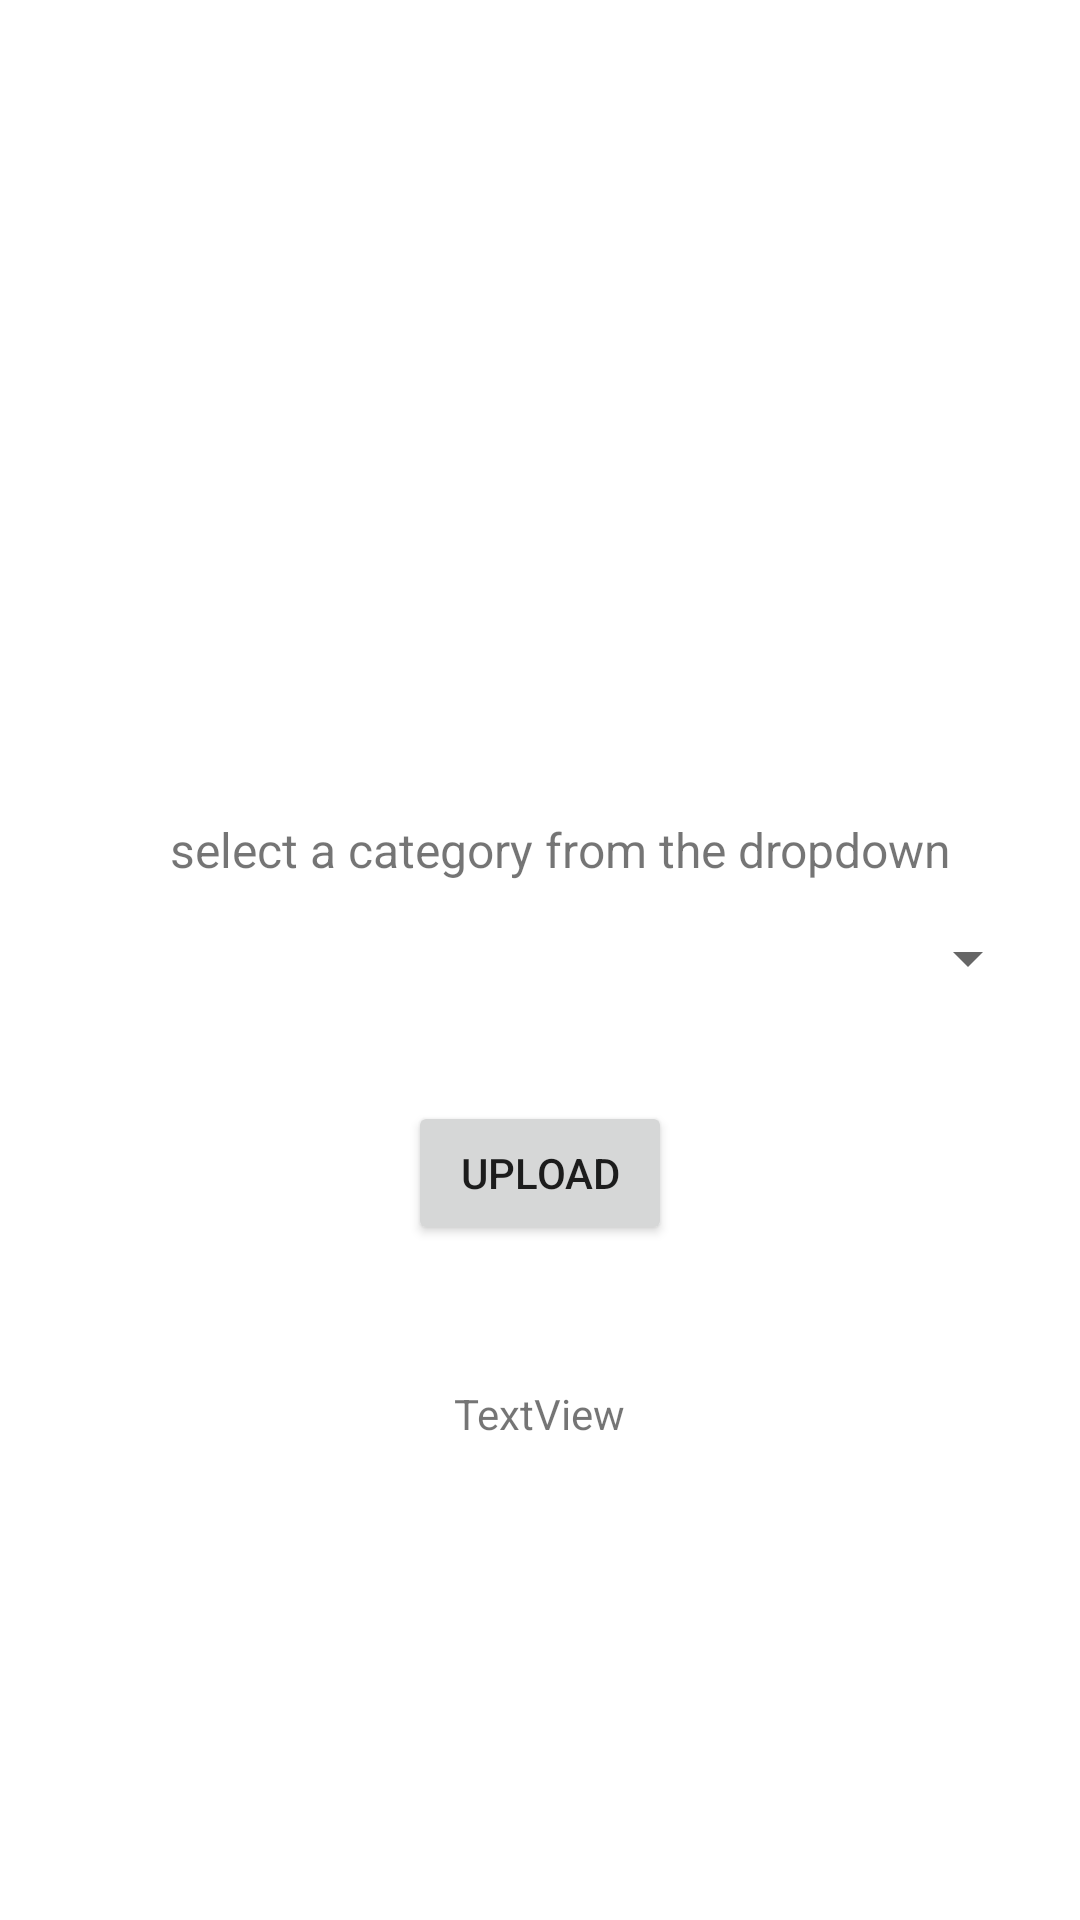

Android layout source for this screen:
<!-- AndroidManifest.xml: application theme Theme.AndroidAppProject1 -->
<!-- res/layout/activity_upload_image.xml -->
<?xml version="1.0" encoding="utf-8"?>
<androidx.constraintlayout.widget.ConstraintLayout xmlns:android="http://schemas.android.com/apk/res/android"
    xmlns:app="http://schemas.android.com/apk/res-auto"
    xmlns:tools="http://schemas.android.com/tools"
    android:layout_width="match_parent"
    android:layout_height="match_parent"
    tools:context=".UploadImageActivity">

    <Button
        android:id="@+id/uploadButton"
        android:layout_width="wrap_content"
        android:layout_height="wrap_content"
        android:onClick="uploadImageToServer"
        android:text="Upload"
        app:layout_constraintBottom_toBottomOf="parent"
        app:layout_constraintEnd_toEndOf="parent"
        app:layout_constraintStart_toStartOf="parent"
        app:layout_constraintTop_toTopOf="parent"
        app:layout_constraintVertical_bias="0.62" />

    <Spinner
        android:id="@+id/imgCategorySpinner"
        android:layout_width="324dp"
        android:layout_height="26dp"
        app:layout_constraintBottom_toBottomOf="parent"
        app:layout_constraintEnd_toEndOf="parent"
        app:layout_constraintHorizontal_bias="0.632"
        app:layout_constraintStart_toStartOf="parent"
        app:layout_constraintTop_toTopOf="parent"
        app:layout_constraintVertical_bias="0.499" />

    <TextView
        android:id="@+id/textView"
        android:layout_width="298dp"
        android:layout_height="35dp"
        android:gravity="center|center_horizontal"
        android:text="select a category from the dropdown"
        android:textSize="16sp"
        app:layout_constraintBottom_toBottomOf="parent"
        app:layout_constraintEnd_toEndOf="parent"
        app:layout_constraintHorizontal_bias="0.61"
        app:layout_constraintStart_toStartOf="parent"
        app:layout_constraintTop_toTopOf="parent"
        app:layout_constraintVertical_bias="0.439" />

    <ImageView
        android:id="@+id/capturedImg"
        android:layout_width="231dp"
        android:layout_height="206dp"
        app:layout_constraintBottom_toBottomOf="parent"
        app:layout_constraintEnd_toEndOf="parent"
        app:layout_constraintStart_toStartOf="parent"
        app:layout_constraintTop_toTopOf="parent"
        app:layout_constraintVertical_bias="0.142"
        tools:srcCompat="@tools:sample/avatars" />

    <TextView
        android:id="@+id/uploadImgStatus"
        android:layout_width="347dp"
        android:layout_height="40dp"
        android:gravity="center|center_horizontal"
        android:text="TextView"
        app:layout_constraintBottom_toBottomOf="parent"
        app:layout_constraintEnd_toEndOf="parent"
        app:layout_constraintHorizontal_bias="0.498"
        app:layout_constraintStart_toStartOf="parent"
        app:layout_constraintTop_toTopOf="parent"
        app:layout_constraintVertical_bias="0.752"
        tools:visibility="invisible" />
</androidx.constraintlayout.widget.ConstraintLayout>
<!-- resources referenced by this layout -->
<resources>
  <style name="Theme.AndroidAppProject1" parent="Theme.MaterialComponents.DayNight.DarkActionBar">
          
          <item name="colorPrimary">@color/purple_500</item>
          <item name="colorPrimaryVariant">@color/purple_700</item>
          <item name="colorOnPrimary">@color/white</item>
          
          <item name="colorSecondary">@color/teal_200</item>
          <item name="colorSecondaryVariant">@color/teal_700</item>
          <item name="colorOnSecondary">@color/black</item>
          
          <item name="android:statusBarColor" tools:targetApi="l">?attr/colorPrimaryVariant</item>
          
      </style>
  <!-- not gathered from this repository: default colours our renderer supplied (Android Studio template values) -->
  <color name="purple_500">#FF6200EE</color>
  <color name="purple_700">#FF3700B3</color>
  <color name="teal_200">#FF03DAC5</color>
  <color name="teal_700">#FF018786</color>
  <color name="black">#FF000000</color>
  <color name="white">#FFFFFFFF</color>
</resources>
